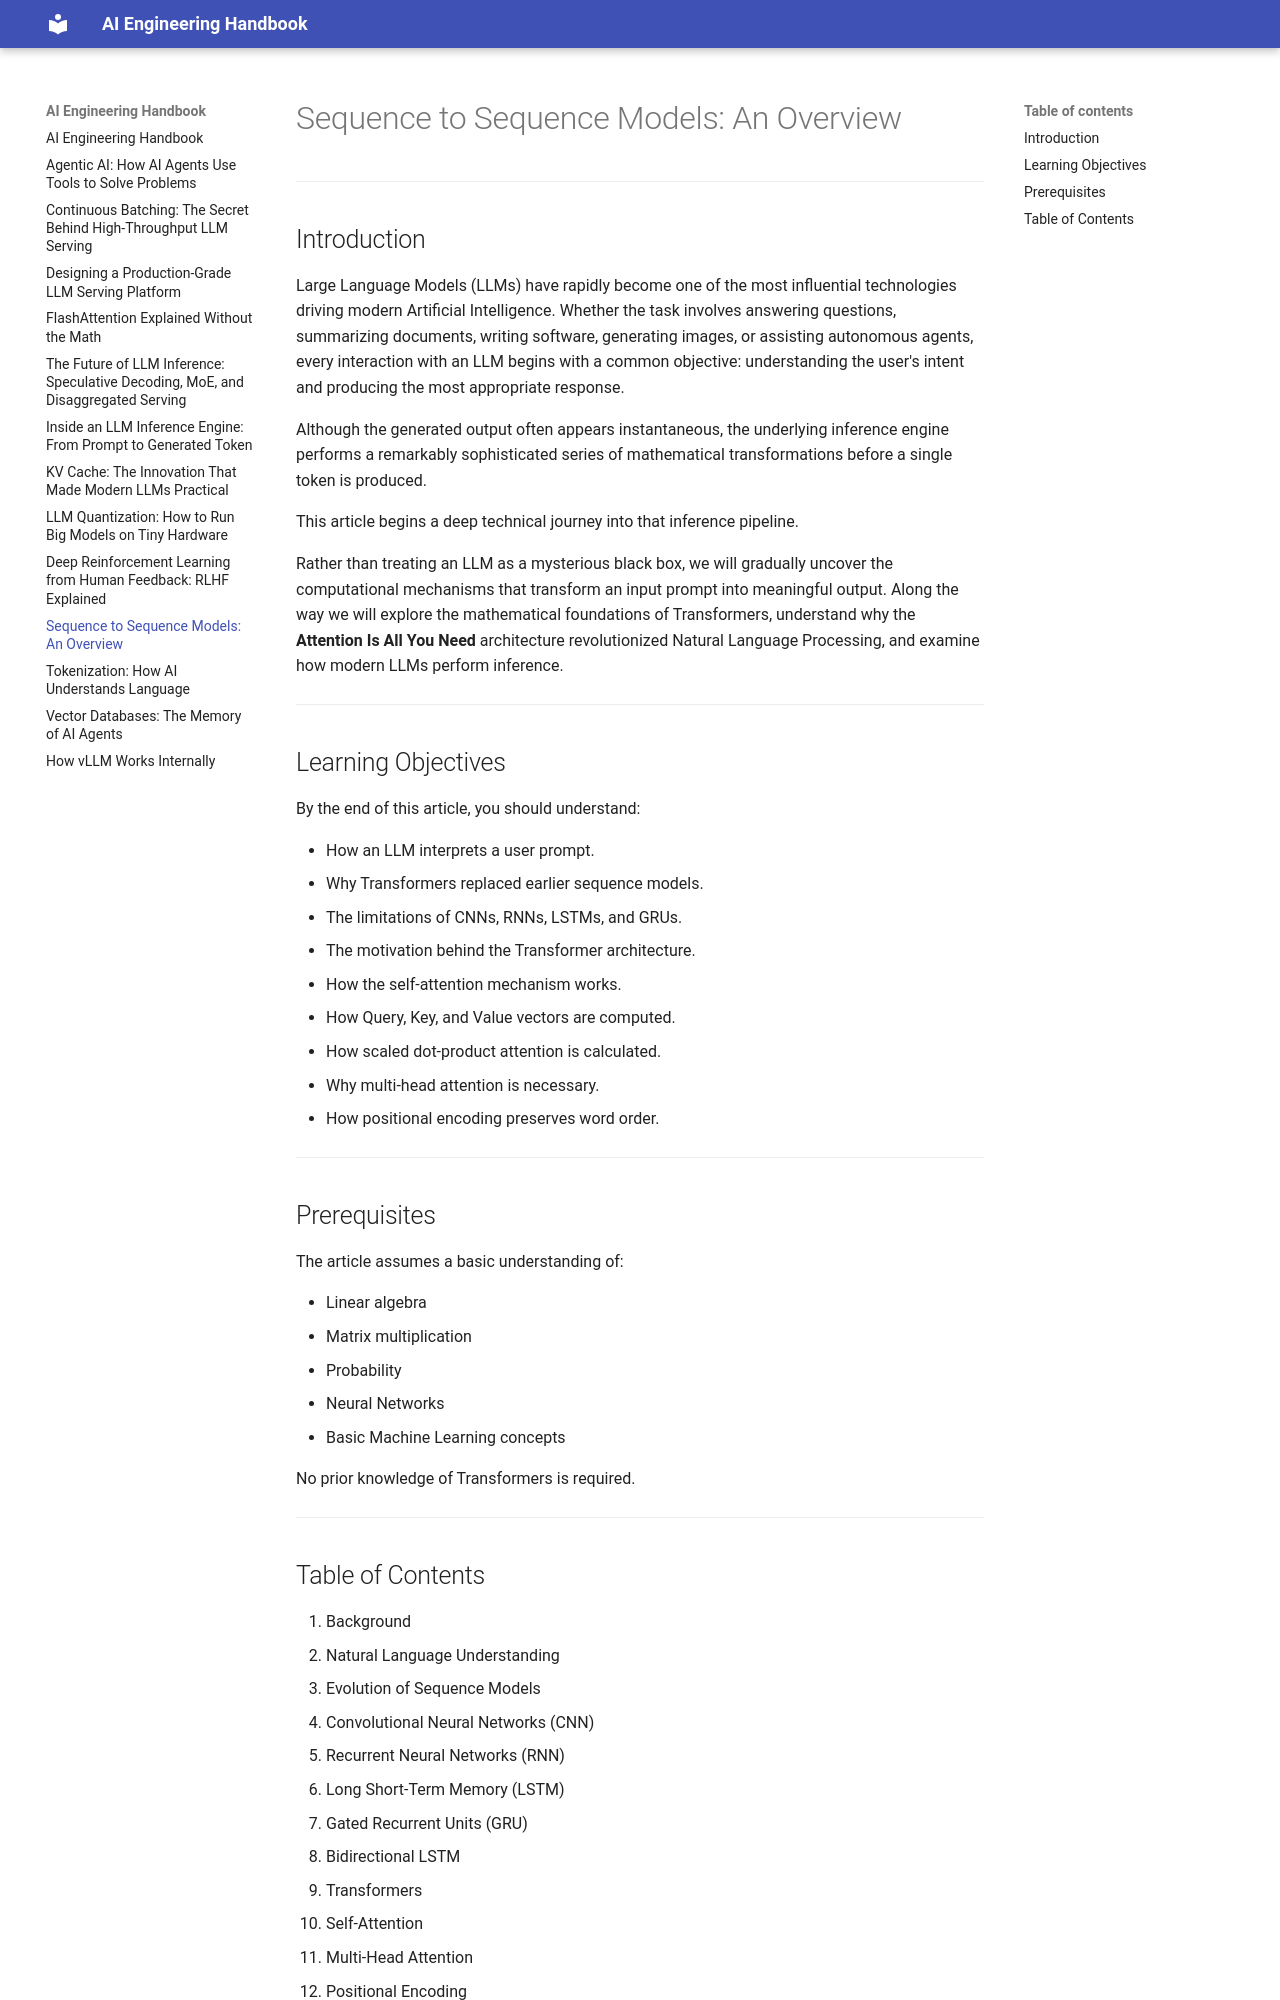

repository: rghoshal/rghoshal.github.io · page: seq-2-seq-models/index.html · generator: mkdocs

# Sequence to Sequence Models: An Overview
---
## Introduction

Large Language Models (LLMs) have rapidly become one of the most influential technologies driving modern Artificial Intelligence. Whether the task involves answering questions, summarizing documents, writing software, generating images, or assisting autonomous agents, every interaction with an LLM begins with a common objective: understanding the user's intent and producing the most appropriate response.

Although the generated output often appears instantaneous, the underlying inference engine performs a remarkably sophisticated series of mathematical transformations before a single token is produced.

This article begins a deep technical journey into that inference pipeline.

Rather than treating an LLM as a mysterious black box, we will gradually uncover the computational mechanisms that transform an input prompt into meaningful output. Along the way we will explore the mathematical foundations of Transformers, understand why the **Attention Is All You Need** architecture revolutionized Natural Language Processing, and examine how modern LLMs perform inference.

---

## Learning Objectives

By the end of this article, you should understand:

- How an LLM interprets a user prompt.
- Why Transformers replaced earlier sequence models.
- The limitations of CNNs, RNNs, LSTMs, and GRUs.
- The motivation behind the Transformer architecture.
- How the self-attention mechanism works.
- How Query, Key, and Value vectors are computed.
- How scaled dot-product attention is calculated.
- Why multi-head attention is necessary.
- How positional encoding preserves word order.

---

## Prerequisites

The article assumes a basic understanding of:

- Linear algebra
- Matrix multiplication
- Probability
- Neural Networks
- Basic Machine Learning concepts

No prior knowledge of Transformers is required.

---

## Table of Contents

1. Background
2. Natural Language Understanding
3. Evolution of Sequence Models
   - Convolutional Neural Networks (CNN)
   - Recurrent Neural Networks (RNN)
   - Long Short-Term Memory (LSTM)
   - Gated Recurrent Units (GRU)
   - Bidirectional LSTM
4. Transformers
5. Self-Attention
6. Multi-Head Attention
7. Positional Encoding
8. Summary
9. References

---
